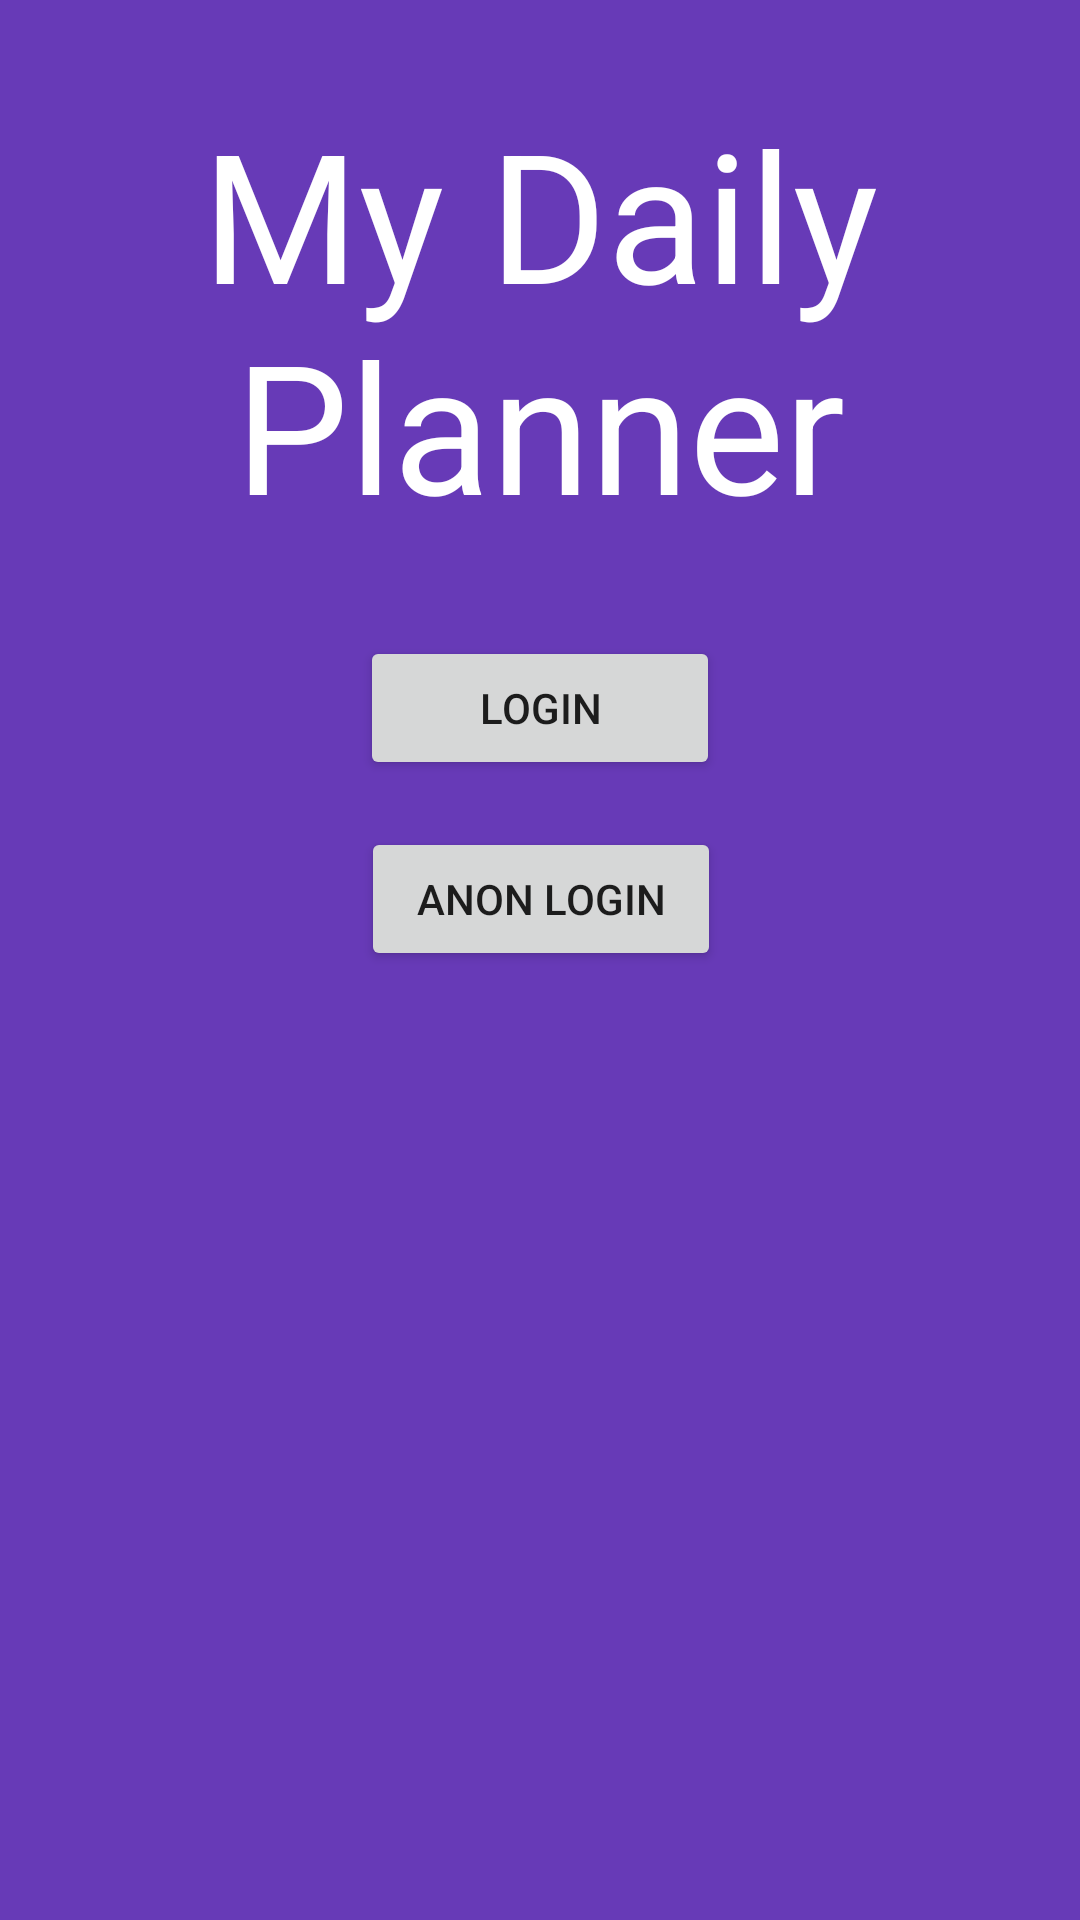

Produce the Android XML layout that renders to this screen, including the resource entries it uses.
<!-- AndroidManifest.xml: application theme AppTheme -->
<!-- res/layout/login_activity.xml -->
<?xml version="1.0" encoding="utf-8"?>
<androidx.constraintlayout.widget.ConstraintLayout
    xmlns:android="http://schemas.android.com/apk/res/android"
    xmlns:app="http://schemas.android.com/apk/res-auto"
    xmlns:tools="http://schemas.android.com/tools"
    android:background="@color/colorPrimary"
    android:layout_width="match_parent"
    android:layout_height="match_parent">

    <TextView
        android:textAlignment="center"
        android:layout_width="wrap_content"
        android:layout_height="wrap_content"
        android:layout_marginBottom="8dp"
        android:layout_marginEnd="8dp"
        android:layout_marginStart="8dp"
        android:layout_marginTop="8dp"
        android:text="@string/app_name"
        android:textColor="@color/backgroundColor"
        android:textSize="60sp"
        app:layout_constraintBottom_toTopOf="@+id/login_btn"
        app:layout_constraintEnd_toEndOf="parent"
        app:layout_constraintStart_toStartOf="parent"
        app:layout_constraintTop_toTopOf="parent" />

    <Button
        android:id="@+id/login_btn"
        android:layout_width="120dp"
        android:layout_height="wrap_content"
        android:layout_marginEnd="8dp"
        android:layout_marginStart="8dp"
        android:layout_marginTop="212dp"
        android:text="@string/login"
        app:layout_constraintEnd_toEndOf="parent"
        app:layout_constraintStart_toStartOf="parent"
        app:layout_constraintTop_toTopOf="parent" />


    <Button
        android:id="@+id/login_anon_btn"
        android:layout_width="120dp"
        android:layout_height="wrap_content"
        android:layout_marginBottom="8dp"
        android:layout_marginEnd="8dp"
        android:layout_marginStart="8dp"
        android:layout_marginTop="8dp"
        android:text="@string/anon_login"
        app:layout_constraintBottom_toBottomOf="parent"
        app:layout_constraintEnd_toEndOf="parent"
        app:layout_constraintHorizontal_bias="0.501"
        app:layout_constraintStart_toStartOf="parent"
        app:layout_constraintTop_toBottomOf="@+id/login_btn"
        app:layout_constraintVertical_bias="0.024" />

</androidx.constraintlayout.widget.ConstraintLayout>
<!-- resources referenced by this layout -->
<resources>
  <color name="backgroundColor">#FFFFFF</color>
  <color name="colorPrimary">#673AB7</color>
  <string name="anon_login">Anon Login</string>
  <string name="app_name">My Daily Planner</string>
  <string name="login">Login</string>
  <style name="AppTheme" parent="Theme.AppCompat.Light.NoActionBar">
          
          <item name="colorPrimary">@color/colorPrimary</item>
          <item name="colorPrimaryDark">@color/colorPrimaryDark</item>
          <item name="colorAccent">@color/colorAccent</item>
          <item name="android:windowBackground">@color/backgroundColor</item>
  
      </style>
  <color name="colorPrimaryDark">#512DA8</color>
  <color name="colorAccent">#536DFE</color>
</resources>
